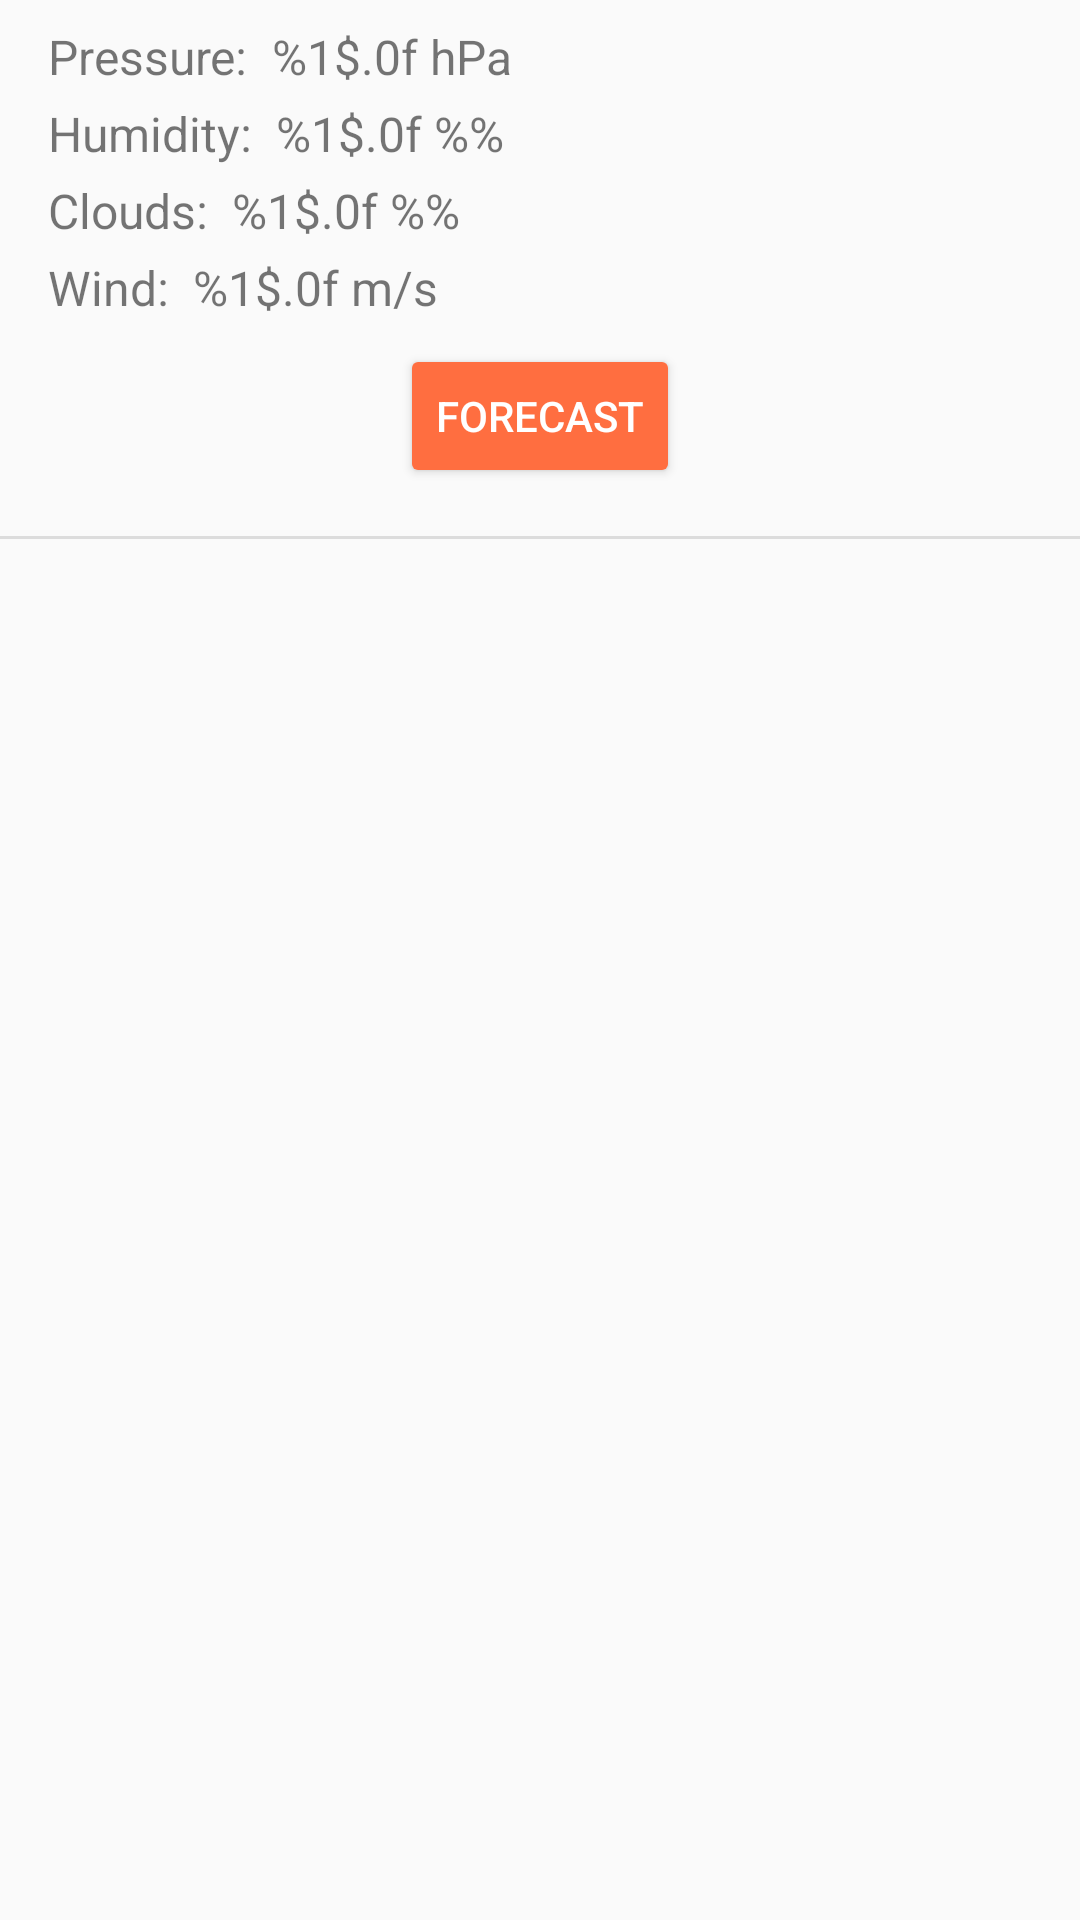

Write the Android layout XML for this screen, with the resource values it uses.
<!-- AndroidManifest.xml: application theme AppTheme -->
<!-- res/layout/main_screen_list_item_child.xml -->
<?xml version="1.0" encoding="utf-8"?>
<LinearLayout xmlns:android="http://schemas.android.com/apk/res/android"
              android:layout_width="match_parent"
              android:layout_height="wrap_content"
              android:orientation="vertical">

    <LinearLayout
        android:layout_width="match_parent"
        android:layout_height="wrap_content"
        android:orientation="vertical"
        android:paddingBottom="16dp"
        android:paddingLeft="16dp"
        android:paddingRight="16dp"
        android:paddingTop="8dp">

        <LinearLayout
            android:layout_width="wrap_content"
            android:layout_height="wrap_content"
            android:layout_marginBottom="4dp"
            android:orientation="horizontal">

            <TextView
                android:layout_width="wrap_content"
                android:layout_height="wrap_content"
                android:text="@string/pressure"
                android:textSize="16sp"/>

            <TextView
                android:id="@+id/main_screen_list_item_pressure_textView"
                android:layout_width="wrap_content"
                android:layout_height="wrap_content"
                android:layout_marginLeft="8dp"
                android:layout_marginStart="8dp"
                android:text="@string/templ_pressure"
                android:textSize="16sp"/>
        </LinearLayout>

        <LinearLayout
            android:layout_width="wrap_content"
            android:layout_height="wrap_content"
            android:layout_marginBottom="4dp"
            android:orientation="horizontal">

            <TextView
                android:layout_width="wrap_content"
                android:layout_height="wrap_content"
                android:text="@string/humidity"
                android:textSize="16sp"/>

            <TextView
                android:id="@+id/main_screen_list_item_humidity_textView"
                android:layout_width="wrap_content"
                android:layout_height="wrap_content"
                android:layout_marginLeft="8dp"
                android:layout_marginStart="8dp"
                android:text="@string/templ_humidity"
                android:textSize="16sp"/>
        </LinearLayout>

        <LinearLayout
            android:layout_width="wrap_content"
            android:layout_height="wrap_content"
            android:layout_marginBottom="4dp"
            android:orientation="horizontal">

            <TextView
                android:layout_width="wrap_content"
                android:layout_height="wrap_content"
                android:text="@string/clouds"
                android:textSize="16sp"/>

            <TextView
                android:id="@+id/main_screen_list_item_clouds_textView"
                android:layout_width="wrap_content"
                android:layout_height="wrap_content"
                android:layout_marginLeft="8dp"
                android:layout_marginStart="8dp"
                android:text="@string/templ_clouds"
                android:textSize="16sp"/>
        </LinearLayout>

        <LinearLayout
            android:layout_width="wrap_content"
            android:layout_height="wrap_content"
            android:layout_marginBottom="4dp"
            android:orientation="horizontal">

            <TextView
                android:layout_width="wrap_content"
                android:layout_height="wrap_content"
                android:text="@string/wind"
                android:textSize="16sp"/>

            <TextView
                android:id="@+id/main_screen_list_item_wind_textView"
                android:layout_width="wrap_content"
                android:layout_height="wrap_content"
                android:layout_marginLeft="8dp"
                android:layout_marginStart="8dp"
                android:text="@string/templ_wind"
                android:textSize="16sp"/>
        </LinearLayout>

        <Button
            android:id="@+id/main_screen_list_item_forecast_button"
            style="@style/MaterialButton"
            android:layout_width="wrap_content"
            android:layout_height="wrap_content"
            android:layout_gravity="center_horizontal"
            android:layout_marginTop="4dp"
            android:text="@string/forecast"/>

    </LinearLayout>

    <include
        android:id="@+id/main_screen_list_item_child_bottom_divider"
        layout="@layout/list_divider"/>
</LinearLayout>
<!-- res/layout/list_divider.xml (included above) -->
<?xml version="1.0" encoding="utf-8"?>
<View xmlns:android="http://schemas.android.com/apk/res/android"
      style="@style/ListDivider"
      android:layout_width="match_parent"/>
<!-- resources referenced by this layout -->
<resources>
  <string name="clouds">Clouds: </string>
  <string name="forecast">Forecast</string>
  <string name="humidity">Humidity: </string>
  <string name="pressure">Pressure: </string>
  <string name="templ_clouds">%1$.0f %%</string>
  <string name="templ_humidity">%1$.0f %%</string>
  <string name="templ_pressure">%1$.0f hPa</string>
  <string name="templ_wind">%1$.0f m/s</string>
  <string name="wind">Wind: </string>
  <style name="ListDivider">
          <item name="android:background">@color/divider</item>
          <item name="android:layout_height">1dp</item>
      </style>
  <style name="MaterialButton" parent="Widget.AppCompat.Button.Colored">
      </style>
  <style name="AppTheme" parent="Theme.AppCompat.Light">
  
          
          <item name="windowNoTitle">true</item>
          
          <item name="windowActionBar">false</item>
  
          
          <item name="colorPrimary">@color/colorPrimary</item>
          <item name="colorPrimaryDark">@color/colorPrimaryDark</item>
          <item name="colorAccent">@color/colorAccent</item>
      </style>
  <color name="divider">#1F000000</color>
  <color name="colorPrimary">#4CAF50</color>
  <color name="colorPrimaryDark">#388E3C</color>
  <color name="colorAccent">#FF6E40</color>
</resources>
